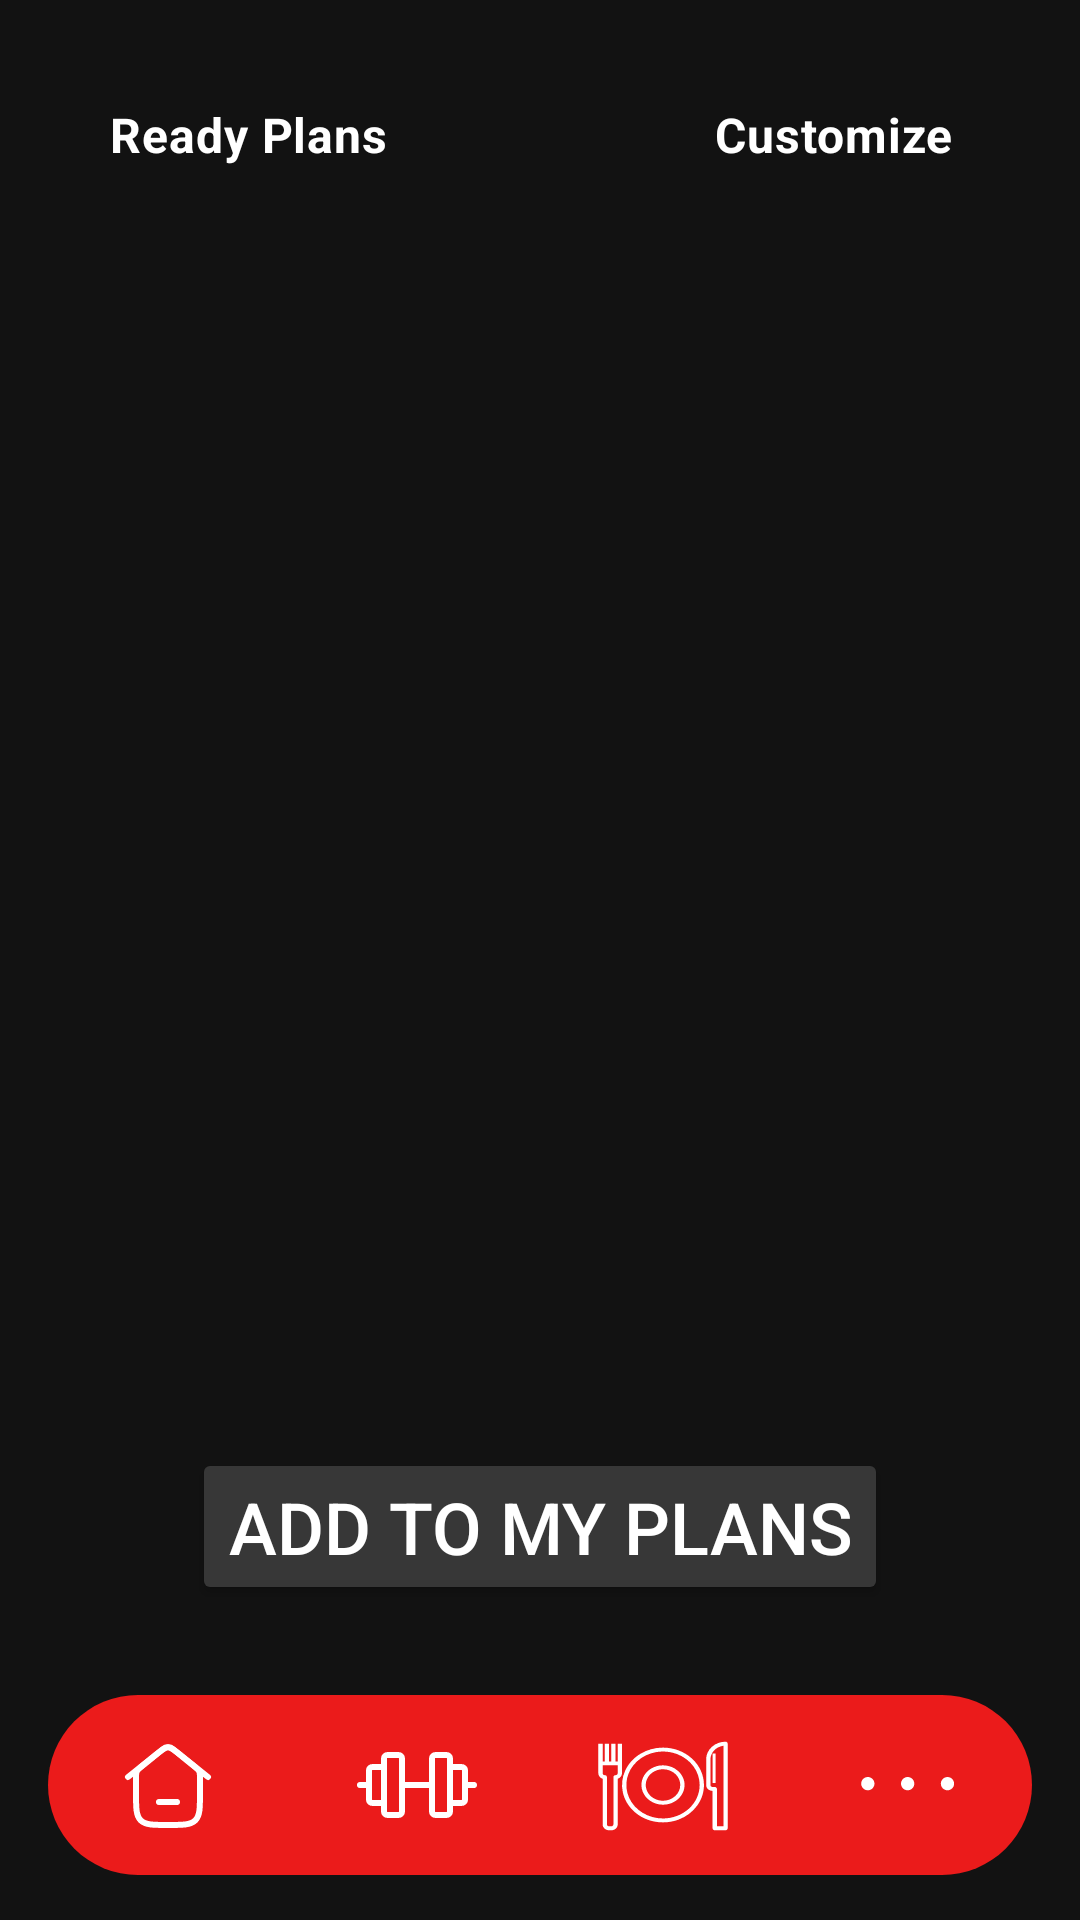

Here is an Android app screen rendered from its layout file. Give the layout XML and the strings, colors and styles it references.
<!-- AndroidManifest.xml: application theme Theme.IRONTITANX -->
<!-- res/layout/activity_ready_plans.xml -->
<?xml version="1.0" encoding="utf-8"?>
<androidx.constraintlayout.widget.ConstraintLayout xmlns:android="http://schemas.android.com/apk/res/android"
    xmlns:app="http://schemas.android.com/apk/res-auto"
    xmlns:tools="http://schemas.android.com/tools"
    android:id="@+id/main"
    android:layout_width="match_parent"
    android:layout_height="match_parent"
    android:background="@color/background">

    <RadioGroup
        android:id="@+id/toggle"
        android:layout_width="390dp"
        android:layout_height="50dp"
        android:layout_marginTop="20dp"
        android:layout_marginHorizontal="40dp"
        android:background="@drawable/switch_track"
        android:checkedButton="@+id/female"
        android:orientation="horizontal"
        app:layout_constraintEnd_toEndOf="parent"
        app:layout_constraintStart_toStartOf="parent"
        app:layout_constraintTop_toTopOf="@id/main">

        <RadioButton
            android:id="@+id/readyPlan"
            android:layout_width="0dp"
            android:layout_height="match_parent"
            android:layout_marginTop="1dp"
            android:layout_marginBottom="1dp"
            android:layout_weight="1"
            android:background="@drawable/switch_thumb"
            android:button="@null"
            android:gravity="center"
            android:text="@string/ready_plans"
            android:textStyle="bold"
            android:textSize="16sp"
            android:textColor="@color/white"
            android:checked="true"/>

        <RadioButton
            android:id="@+id/customize"
            android:layout_width="0dp"
            android:layout_height="match_parent"
            android:layout_marginTop="1dp"
            android:layout_marginBottom="1dp"
            android:layout_weight="1"
            android:background="@drawable/switch_thumb"
            android:button="@null"
            android:gravity="center"
            android:text="@string/customize"
            android:textStyle="bold"
            android:textSize="16sp"
            android:textColor="@color/white"
            android:checked="false"/>
    </RadioGroup>

    <androidx.recyclerview.widget.RecyclerView
        android:id="@+id/plansRecyclerView"
        android:layout_width="0dp"
        android:layout_height="0dp"
        android:layout_marginTop="16dp"
        android:layout_marginBottom="16dp"
        app:layout_constraintBottom_toTopOf="@id/addPlan"
        app:layout_constraintEnd_toEndOf="parent"
        app:layout_constraintHorizontal_bias="1.0"
        app:layout_constraintStart_toStartOf="parent"
        app:layout_constraintTop_toBottomOf="@id/toggle"
        app:layout_constraintVertical_bias="0.0"
        tools:listitem="@layout/item_ready_plan" />

    <Button
        android:id="@+id/addPlan"
        android:layout_width="wrap_content"
        android:layout_height="wrap_content"
        android:layout_marginStart="10dp"
        android:layout_marginTop="200dp"
        android:layout_marginEnd="10dp"
        android:backgroundTint="@color/grey"
        android:paddingVertical="10dp"
        android:text="@string/add_to_my_plans"
        android:textColor="#FFFFFF"
        android:textSize="24sp"
        app:layout_constraintEnd_toEndOf="parent"
        app:layout_constraintStart_toStartOf="parent"
        app:layout_constraintBottom_toTopOf="@id/navigation_bar"
        android:layout_marginBottom="30dp" />

    <include
        android:id="@+id/navigation_bar"
        layout="@layout/activity_nav_bar"
        android:layout_width="match_parent"
        android:layout_height="wrap_content"
        app:layout_constraintBottom_toBottomOf="parent"/>

</androidx.constraintlayout.widget.ConstraintLayout>
<!-- res/layout/item_ready_plan.xml (included above) -->
<?xml version="1.0" encoding="utf-8"?>
<androidx.constraintlayout.widget.ConstraintLayout xmlns:android="http://schemas.android.com/apk/res/android"
    xmlns:app="http://schemas.android.com/apk/res-auto"
    xmlns:tools="http://schemas.android.com/tools"
    android:id="@+id/main"
    android:layout_width="match_parent"
    android:layout_height="wrap_content"
    android:padding="8dp"
    android:background="?attr/selectableItemBackground">

    <TextView
        android:id="@+id/planNameTextView"
        android:layout_width="0dp"
        android:layout_height="wrap_content"
        android:textColor="@android:color/white"
        android:textSize="18sp"
        android:textStyle="bold"
        android:padding="8dp"
        app:layout_constraintStart_toStartOf="parent"
        app:layout_constraintTop_toTopOf="parent"
        app:layout_constraintBottom_toTopOf="@id/divider1"
        android:text="Plan Name"/>

    <ImageButton
        android:id="@+id/removePlanButton"
        android:layout_width="wrap_content"
        android:layout_height="wrap_content"
        android:layout_marginRight="15dp"
        android:layout_marginBottom="10dp"
        android:background="?attr/selectableItemBackgroundBorderless"
        android:src="@drawable/ic_remove"
        android:contentDescription="@string/remove_exercise"
        app:layout_constraintEnd_toEndOf="parent"
        app:layout_constraintTop_toTopOf="@id/planNameTextView"
        app:layout_constraintBottom_toTopOf="@id/divider1"/>

    <View
        android:id="@+id/divider1"
        android:layout_width="0dp"
        android:layout_height="1dp"
        android:layout_marginTop="10dp"
        android:background="#CCCCCC"
        app:layout_constraintTop_toBottomOf="@+id/planNameTextView"

        app:layout_constraintStart_toStartOf="parent"
        app:layout_constraintEnd_toEndOf="parent"/>


    <androidx.recyclerview.widget.RecyclerView
        android:id="@+id/daysRecyclerView"
        android:layout_marginHorizontal="20dp"
        android:layout_width="0dp"
        android:layout_height="wrap_content"
        app:layout_constraintTop_toBottomOf="@id/planNameTextView"
        app:layout_constraintBottom_toBottomOf="parent"
        app:layout_constraintStart_toStartOf="parent"
        app:layout_constraintEnd_toEndOf="parent"
        tools:listitem="@layout/item_day"/>


</androidx.constraintlayout.widget.ConstraintLayout>
<!-- res/layout/activity_nav_bar.xml (included above) -->
<androidx.constraintlayout.widget.ConstraintLayout xmlns:android="http://schemas.android.com/apk/res/android"
    xmlns:app="http://schemas.android.com/apk/res-auto"
    android:layout_width="match_parent"
    android:layout_height="match_parent"> 

    <LinearLayout
        android:id="@+id/navigation_bar"
        android:layout_width="0dp"
        android:layout_height="60dp"
        android:background="@drawable/nagv_bar_background"
        android:baselineAligned="false"
        android:gravity="center"
        android:orientation="horizontal"
        app:layout_constraintBottom_toBottomOf="parent"
        app:layout_constraintEnd_toEndOf="parent"
        app:layout_constraintStart_toStartOf="parent"
        android:layout_marginHorizontal="16dp"
        android:layout_marginBottom="15dp">

        <FrameLayout
            android:layout_width="0dp"
            android:layout_height="wrap_content"
            android:layout_margin="8dp"
            android:layout_weight="1">

            <ImageButton
                android:id="@+id/home_button"
                android:layout_width="wrap_content"
                android:layout_height="wrap_content"
                android:background="@drawable/icon_bg_deafult"
                android:contentDescription="@string/home"
                android:padding="16dp"
                android:src="@drawable/ic_home" />

        </FrameLayout>
        <FrameLayout
            android:layout_width="0dp"
            android:layout_height="wrap_content"
            android:layout_margin="8dp"
            android:layout_weight="1">

            <ImageButton
                android:id="@+id/fitness_button"
                android:layout_width="wrap_content"
                android:layout_height="wrap_content"
                android:background="@drawable/icon_bg_deafult"
                android:contentDescription="@string/fitness"
                android:padding="16dp"
                android:src="@drawable/ic_fitness" />

        </FrameLayout>

        <FrameLayout
            android:layout_width="0dp"
            android:layout_height="wrap_content"
            android:layout_margin="8dp"
            android:layout_weight="1">

            <ImageButton
                android:id="@+id/food_button"
                android:layout_width="wrap_content"
                android:layout_height="wrap_content"
                android:background="@drawable/icon_bg_deafult"
                android:contentDescription="@string/food"
                android:padding="16dp"
                android:src="@drawable/ic_food" />

        </FrameLayout>

        <FrameLayout
            android:layout_width="0dp"
            android:layout_height="wrap_content"
            android:layout_margin="8dp"
            android:layout_weight="1">

            <ImageButton
                android:id="@+id/more_button"
                android:layout_width="wrap_content"
                android:layout_height="wrap_content"
                android:background="@drawable/icon_bg_deafult"
                android:contentDescription="@string/more"
                android:padding="16dp"
                android:src="@drawable/ic_more" />

        </FrameLayout>

    </LinearLayout>
</androidx.constraintlayout.widget.ConstraintLayout>
<!-- res/layout/item_day.xml (included above) -->
<?xml version="1.0" encoding="utf-8"?>
<androidx.constraintlayout.widget.ConstraintLayout xmlns:android="http://schemas.android.com/apk/res/android"
    xmlns:app="http://schemas.android.com/apk/res-auto"
    android:layout_width="match_parent"
    android:layout_height="wrap_content"
    xmlns:tools="http://schemas.android.com/tools"
    android:padding="8dp"
    android:background="@android:color/transparent">

    <TextView
        android:id="@+id/dayNameTextView"
        android:layout_width="0dp"
        android:layout_height="wrap_content"
        android:textColor="@android:color/white"
        android:textSize="18sp"
        android:textStyle="bold"
        android:padding="8dp"
        app:layout_constraintStart_toStartOf="parent"
        app:layout_constraintEnd_toStartOf="@id/addExerciseButton"
        app:layout_constraintTop_toTopOf="parent"
        android:text="Day 1"/>

    <ImageButton
        android:id="@+id/addExerciseButton"
        android:layout_width="wrap_content"
        android:layout_height="wrap_content"
        android:layout_marginRight="20dp"
        android:layout_marginTop="10dp"
        android:background="?attr/selectableItemBackgroundBorderless"
        android:src="@drawable/ic_add"
        android:contentDescription="@string/add_exercise"
        app:layout_constraintEnd_toEndOf="parent"
        app:layout_constraintTop_toTopOf="parent"
        />

    <androidx.recyclerview.widget.RecyclerView
        android:id="@+id/exercisesRecyclerView"
        android:layout_marginHorizontal="20dp"
        android:layout_width="0dp"
        android:layout_height="wrap_content"
        app:layout_constraintTop_toBottomOf="@id/dayNameTextView"
        app:layout_constraintBottom_toBottomOf="parent"
        app:layout_constraintStart_toStartOf="parent"
        app:layout_constraintEnd_toEndOf="parent"
        tools:listitem="@layout/item_exercise"/>

    <View
        android:id="@+id/divider1"
        android:layout_width="0dp"
        android:layout_height="1dp"
        android:layout_marginTop="30dp"
        android:background="#CCCCCC"
        app:layout_constraintTop_toBottomOf="@+id/exercisesRecyclerView"
        android:layout_marginHorizontal="10dp"
        app:layout_constraintStart_toStartOf="parent"
        app:layout_constraintEnd_toEndOf="parent"/>

</androidx.constraintlayout.widget.ConstraintLayout>
<!-- res/layout/item_exercise.xml (included above) -->
<?xml version="1.0" encoding="utf-8"?>
<androidx.constraintlayout.widget.ConstraintLayout xmlns:android="http://schemas.android.com/apk/res/android"
    xmlns:app="http://schemas.android.com/apk/res-auto"
    android:layout_width="match_parent"
    android:layout_height="wrap_content"
    android:padding="8dp"
    android:background="@android:color/transparent"> 

    <TextView
        android:id="@+id/exerciseNameTextView"
        android:layout_width="0dp"
        android:layout_height="wrap_content"
        android:textColor="@android:color/white"
        android:textSize="16sp"
        android:textStyle="bold"
        app:layout_constraintStart_toStartOf="parent"
        app:layout_constraintEnd_toStartOf="@id/removeExerciseButton"
        app:layout_constraintTop_toTopOf="parent"
        app:layout_constraintBottom_toBottomOf="parent"
        android:text="Exercise Name"/>

    <ImageButton
        android:id="@+id/removeExerciseButton"
        android:layout_width="wrap_content"
        android:layout_height="wrap_content"
        android:layout_marginRight="15dp"
        android:background="?attr/selectableItemBackgroundBorderless"
        android:src="@drawable/ic_remove"
        android:contentDescription="@string/remove_exercise"
        app:layout_constraintEnd_toEndOf="parent"
        app:layout_constraintTop_toTopOf="parent"
        app:layout_constraintBottom_toBottomOf="parent"/>
</androidx.constraintlayout.widget.ConstraintLayout>
<!-- resources referenced by this layout -->
<resources>
  <color name="background">#FF121212</color>
  <color name="grey">#FF373737</color>
  <color name="white">#FFFFFFFF</color>
  <!-- drawable ic_add (drawable) -->
  <vector xmlns:android="http://schemas.android.com/apk/res/android"
      android:width="29dp"
      android:height="29dp"
      android:viewportWidth="29"
      android:viewportHeight="29">
    <path
        android:pathData="M14.5,22V7M7,14.5H22"
        android:strokeLineJoin="round"
        android:strokeWidth="2"
        android:fillColor="#00000000"
        android:strokeColor="#BDBDBD"
        android:strokeLineCap="round"/>
  </vector>
  <!-- drawable ic_more (drawable) -->
  <vector xmlns:android="http://schemas.android.com/apk/res/android"
      android:width="54dp"
      android:height="54dp"
      android:viewportWidth="54"
      android:viewportHeight="54">
    <path
        android:pathData="M13.276,28.765C14.498,28.765 15.489,27.775 15.489,26.553C15.489,25.33 14.498,24.34 13.276,24.34C12.054,24.34 11.064,25.33 11.064,26.553C11.064,27.775 12.054,28.765 13.276,28.765Z"
        android:fillColor="#ffffff"/>
    <path
        android:pathData="M26.553,28.765C27.775,28.765 28.765,27.775 28.765,26.553C28.765,25.33 27.775,24.34 26.553,24.34C25.33,24.34 24.34,25.33 24.34,26.553C24.34,27.775 25.33,28.765 26.553,28.765Z"
        android:fillColor="#ffffff"/>
    <path
        android:pathData="M39.829,28.765C41.051,28.765 42.042,27.775 42.042,26.553C42.042,25.33 41.051,24.34 39.829,24.34C38.607,24.34 37.616,25.33 37.616,26.553C37.616,27.775 38.607,28.765 39.829,28.765Z"
        android:fillColor="#ffffff"/>
  </vector>
  <!-- drawable ic_remove (drawable) -->
  <vector xmlns:android="http://schemas.android.com/apk/res/android"
      android:width="20dp"
      android:height="20dp"
      android:viewportWidth="19"
      android:viewportHeight="19">
    <path
        android:pathData="M14.883,13.644A1.03,1.03 0,0 1,13.428 15.1L9.5,11.172 5.572,15.1a1.03,1.03 0,1 1,-1.455 -1.456l3.928,-3.928L4.117,5.79a1.03,1.03 0,1 1,1.455 -1.456L9.5,8.261l3.928,-3.928a1.03,1.03 0,0 1,1.455 1.456L10.955,9.716z"
        android:strokeWidth="0.00019"
        android:fillColor="#BDBDBD"
        android:strokeColor="#BDBDBD"/>
  </vector>
  <!-- drawable icon_bg_deafult (drawable) -->
  <selector xmlns:android="http://schemas.android.com/apk/res/android">
      <item>
          <shape android:shape="rectangle">
              <corners android:radius="50dp"/>
              <size android:width="50dp" android:height="50dp"/>
              <solid android:color="#00FFFFFF"/>
          </shape>
      </item>
  </selector>
  <!-- drawable nagv_bar_background (drawable) -->
  <?xml version="1.0" encoding="utf-8"?>
  <selector xmlns:android="http://schemas.android.com/apk/res/android">
  
      <item android:state_enabled="true">
          <shape android:shape="rectangle">
              <solid android:color="@color/red" />
              <corners android:radius="60dp" />
          </shape>
      </item>
  
  </selector>
  <string name="add_exercise">Add Exercise</string>
  <string name="add_to_my_plans">Add to my Plans</string>
  <string name="customize">Customize</string>
  <string name="fitness">fitness</string>
  <string name="food">food</string>
  <string name="home">Home</string>
  <string name="more">more</string>
  <string name="ready_plans">Ready Plans</string>
  <string name="remove_exercise">Remove_exercise</string>
  <style name="Theme.IRONTITANX" parent="Base.Theme.IRONTITANX" />
  <color name="red">#FFEB1B1B</color>
  <style name="Base.Theme.IRONTITANX" parent="Theme.Material3.DayNight.NoActionBar">
          
          
          <item name="android:windowIsTranslucent">true</item>
      </style>
</resources>
